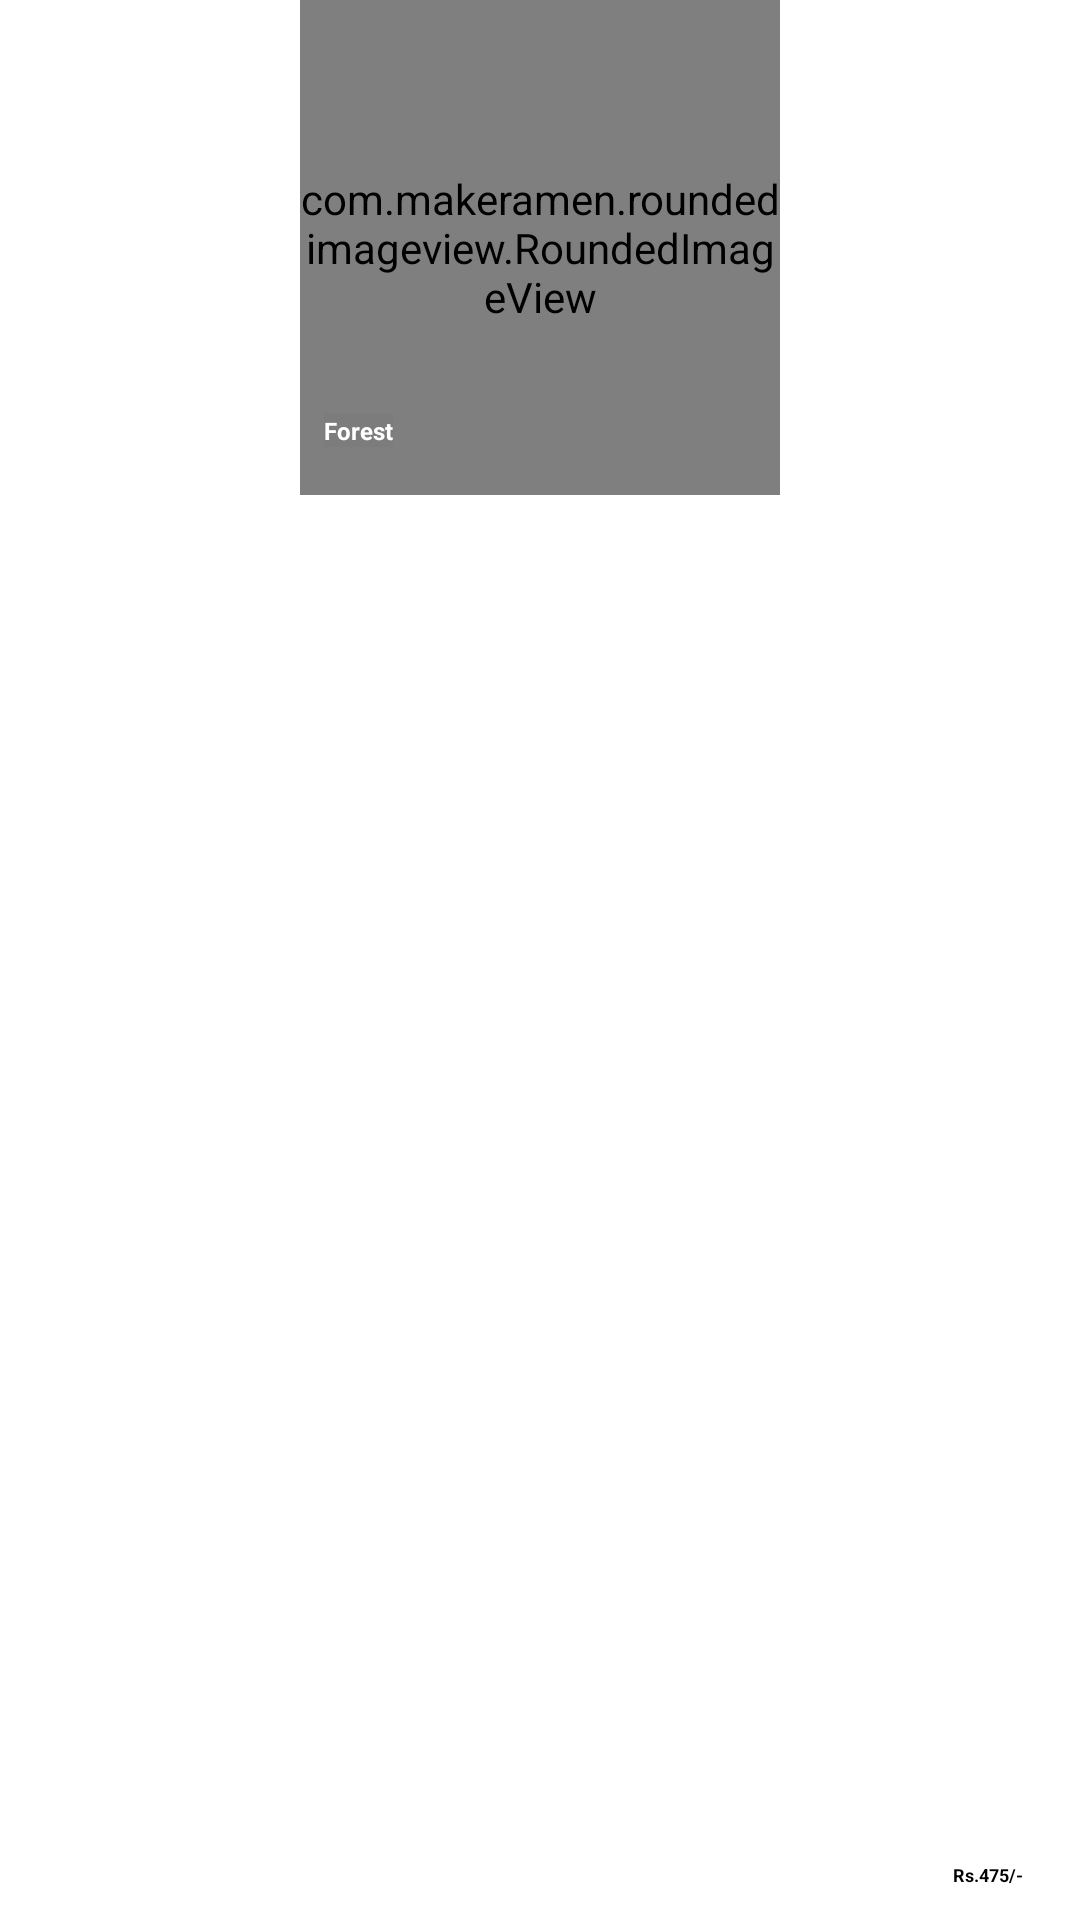

Write the Android layout XML for this screen, with the resource values it uses.
<!-- AndroidManifest.xml: application theme Theme.TestWhatATrip -->
<!-- res/layout/grid_item.xml -->
<?xml version="1.0" encoding="utf-8"?>
<androidx.constraintlayout.widget.ConstraintLayout xmlns:android="http://schemas.android.com/apk/res/android"
    xmlns:app="http://schemas.android.com/apk/res-auto"
    xmlns:tools="http://schemas.android.com/tools"
    android:layout_height="wrap_content"
    android:layout_width="wrap_content"
    android:layout_margin="10dp"
    >

    <com.makeramen.roundedimageview.RoundedImageView
        android:id="@+id/imageViewg"
        android:layout_width="160dp"
        android:layout_height="165dp"
        android:scaleType="fitXY"
        android:adjustViewBounds="true"
        android:src="@drawable/grassland"
        app:layout_constraintEnd_toEndOf="parent"
        app:layout_constraintStart_toStartOf="parent"
        app:layout_constraintTop_toTopOf="parent"
        app:riv_corner_radius="12dp" />

    <TextView
        android:id="@+id/round_image_titleg"
        android:layout_width="wrap_content"
        android:layout_height="wrap_content"
        android:layout_marginStart="8dp"
        android:layout_marginBottom="16dp"
        android:background="#07000000"
        android:text="Forest"
        android:textColor="@color/white"
        android:textSize="8dp"
        android:textStyle="bold"
        app:layout_constraintBottom_toBottomOf="@+id/imageViewg"
        app:layout_constraintStart_toStartOf="@+id/imageViewg" />

    <TextView
        android:id="@+id/round_prizeg"
        android:layout_width="wrap_content"
        android:layout_height="wrap_content"
        android:layout_marginEnd="16dp"
        android:layout_marginBottom="8dp"
        android:background="@drawable/background_bg"
        android:padding="3dp"
        android:text="Rs.475/-"
        android:textColor="#000"
        android:textSize="6dp"
        android:textStyle="bold"
        app:layout_constraintBottom_toBottomOf="parent"
        app:layout_constraintEnd_toEndOf="parent" />


</androidx.constraintlayout.widget.ConstraintLayout>
<!-- resources referenced by this layout -->
<resources>
  <color name="white">#FFFFFFFF</color>
  <!-- drawable background_bg (drawable) -->
  <?xml version="1.0" encoding="utf-8"?>
  <shape xmlns:android="http://schemas.android.com/apk/res/android">
  
      <solid android:color="#fff"/>
      <corners android:bottomLeftRadius="10dp"
          android:topLeftRadius="10dp"
          android:topRightRadius="10dp"
          android:bottomRightRadius="10dp"/>
  </shape>
  <style name="Theme.TestWhatATrip" parent="Theme.MaterialComponents.DayNight.NoActionBar">
          
          <item name="colorPrimary">@color/purple_500</item>
          <item name="colorPrimaryVariant">@color/purple_700</item>
          <item name="colorOnPrimary">@color/white</item>
          
          <item name="colorSecondary">@color/teal_200</item>
          <item name="colorSecondaryVariant">@color/teal_700</item>
          <item name="colorOnSecondary">@color/black</item>
          
          <item name="android:statusBarColor" tools:targetApi="l">?attr/colorPrimaryVariant</item>
          
      </style>
  <color name="purple_500">#FF6200EE</color>
  <color name="purple_700">#FF3700B3</color>
  <color name="teal_200">#FF03DAC5</color>
  <color name="teal_700">#FF018786</color>
  <color name="black">#FF000000</color>
</resources>
